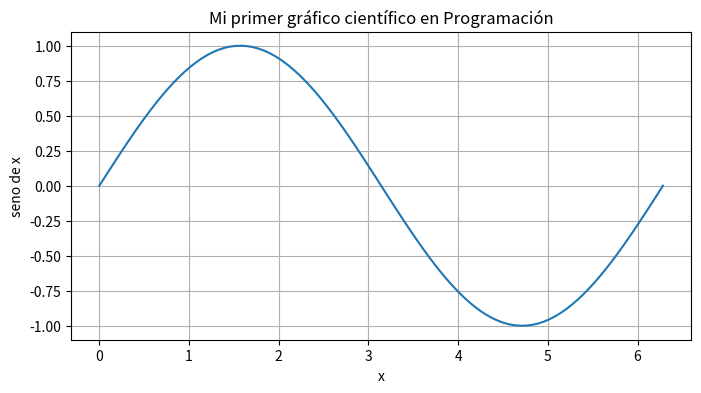

This chart was generated by the following Python code:
import numpy as np
#Matplotlib tiene muchos módulos. Importar uno solo
import matplotlib.pyplot as plt

#Dibujar una función seno
#Crear un ndarray de 1 dimensión, 100 elementos equiespaciados, de 0 a 2*PI
x= np.linspace(0, 2*np.pi, 100)
y= np.sin(x)

#Usar matplotlib
plt.figure(figsize=(8,4))
plt.title("Mi primer gráfico científico en Programación")
plt.plot(x,y)
plt.xlabel("x")
plt.ylabel("seno de x")
plt.grid(True)
plt.show()








